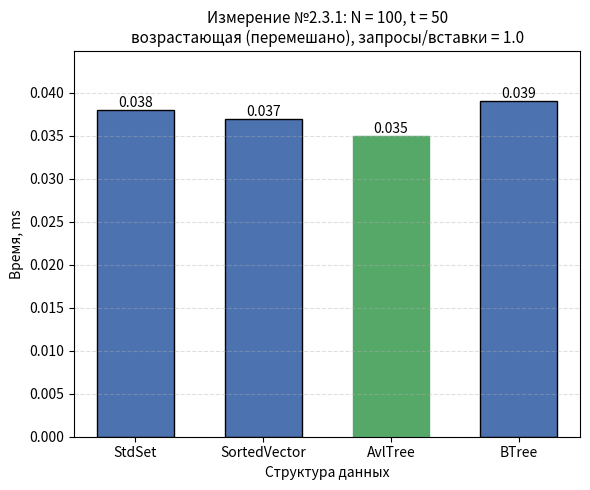

Recreate this plot in Python.
#!/usr/bin/env python3
"""
Гистограмма результатов Измерения №2.3.1.

Оси:
  Ox -- структура данных (StdSet, SortedVector, AvlTree, BTree);
  Oy -- время обработки потока команд, ms;
  если разброс времён max/min >= 10, Oy переводится в логарифмический
  масштаб (иначе столбцы маленьких значений не видны);
Заголовок -- параметры опыта из REPORT.md.

Источник чисел (по приоритету):
  1) --json <файл> -- JSON googlebenchmark (--benchmark_out=results.json);
     имена бенчмарков ожидаются вида Set231 / Vector231 / AvlTree231 / BTree231
     (или любые -- берутся как есть), поле real_time в ms;
  2) значения по умолчанию -- прогон на data_2_3_1.txt, t = 50:
     Set 0.038, Vector 0.037, Avl 0.035, BTree 0.039.

Запуск:
  python3 research/generators/plot_histogram_2_3_1.py
  python3 research/generators/plot_histogram_2_3_1.py --json results_2_3_1.json \
      --out research/pictures/histogram_2_3_1.png
"""

import argparse
import json
import os

import matplotlib
matplotlib.use("Agg")  # сохранение в файл без GUI
import matplotlib.pyplot as plt

# ==== параметры опыта (заголовок гистограммы) ====
TITLE = ("Измерение №2.3.1: N = 100, t = 50\n"
         "возрастающая (перемешано), запросы/вставки = 1.0")

# ==== результаты прогона по умолчанию (Time, ms) ====
DEFAULT_LABELS = ["StdSet", "SortedVector", "AvlTree", "BTree"]
DEFAULT_TIMES_MS = [0.038, 0.037, 0.035, 0.039]

# соответствие имён бенчмарков из JSON понятным подписям
JSON_NAME_MAP = {
    "Set231": "StdSet",
    "Vector231": "SortedVector",
    "AvlTree231": "AvlTree",
    "BTree231": "BTree",
}

DEFAULT_OUT = os.path.join("research", "pictures", "histogram_2_3_1.png")


def load_from_json(path):
    """Читает JSON googlebenchmark: [(label, real_time_ms), ...]."""
    with open(path, encoding="utf-8") as f:
        data = json.load(f)

    labels, times = [], []
    for bm in data["benchmarks"]:
        name = bm["name"]
        labels.append(JSON_NAME_MAP.get(name, name))
        t = bm["real_time"]
        unit = bm.get("time_unit", "ms")
        if unit == "us":
            t /= 1000.0
        elif unit == "ns":
            t /= 1_000_000.0
        times.append(t)
    return labels, times


def parse_args():
    p = argparse.ArgumentParser(description=__doc__,
                                formatter_class=argparse.RawDescriptionHelpFormatter)
    p.add_argument("--json", type=str, default=None,
                   help="JSON googlebenchmark (--benchmark_out) вместо значений по умолчанию")
    p.add_argument("--out", type=str, default=DEFAULT_OUT,
                   help="путь к сохраняемому PNG")
    return p.parse_args()


def main():
    args = parse_args()

    if args.json:
        labels, times = load_from_json(args.json)
    else:
        labels, times = DEFAULT_LABELS, DEFAULT_TIMES_MS

    fig, ax = plt.subplots(figsize=(6, 5))
    bars = ax.bar(labels, times, color="#4C72B0", edgecolor="black", width=0.6)

    # подписи значений над столбцами
    for bar, t in zip(bars, times):
        ax.text(bar.get_x() + bar.get_width() / 2, bar.get_height(),
                f"{t:.4g}", ha="center", va="bottom", fontsize=10)

    # отметим победителя
    best = times.index(min(times))
    bars[best].set_color("#55A868")

    ax.set_xlabel("Структура данных")
    ax.set_title(TITLE, fontsize=11)

    # большой разброс времён -- логарифмическая шкала, иначе слабые столбцы
    # визуально исчезают рядом с StdSet
    use_log = max(times) / min(times) >= 10
    if use_log:
        ax.set_yscale("log")
        ax.set_ylim(min(times) * 0.6, max(times) * 3.0)
        ax.grid(axis="y", which="both", linestyle="--", alpha=0.4)
        ax.set_ylabel("Время, ms (лог. шкала)")
    else:
        ax.set_ylabel("Время, ms")
        ax.grid(axis="y", linestyle="--", alpha=0.4)
        ax.set_ylim(0, max(times) * 1.15)

    out_dir = os.path.dirname(args.out)
    if out_dir:
        os.makedirs(out_dir, exist_ok=True)
    fig.tight_layout()
    fig.savefig(args.out, dpi=200)
    print(f"histogram saved to {args.out}")
    for label, t in zip(labels, times):
        print(f"  {label:<14} {t:.4g} ms")


if __name__ == "__main__":
    main()
